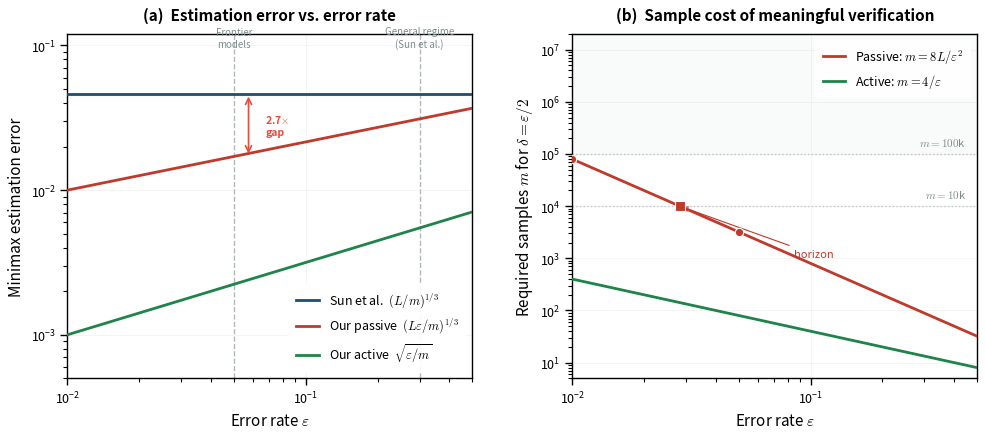

Here is the Python script that generated this plot:
"""
fig_sun_comparison.py
Produces the key figure comparing the verification tax's epsilon-dependent
minimax rates against the epsilon-independent rate of Sun et al.

Left panel:  Minimax estimation error vs epsilon (fixed m = 10,000)
Right panel: Required sample size vs epsilon for meaningful verification (delta = epsilon/2)
"""

import os
import numpy as np
import matplotlib
matplotlib.use("Agg")
import matplotlib.pyplot as plt
import matplotlib.patches as mpatches
import seaborn as sns

# ---------- paths ----------
OUT_DIR = "C:/Users/wangz/verification tax/figures"
os.makedirs(OUT_DIR, exist_ok=True)

# ---------- style ----------
sns.set_context("paper")
sns.set_palette("colorblind")

# Professional colors
DEEP_BLUE    = "#1B4F72"
VERMILLION   = "#C0392B"
FOREST_GREEN = "#1E8449"
GRAY_REF     = "#7F8C8D"
LIGHT_GRAY   = "#BDC3C7"

plt.rcParams.update({
    "font.size":          11,
    "axes.labelsize":     11,
    "xtick.labelsize":    9,
    "ytick.labelsize":    9,
    "legend.fontsize":    9,
    "axes.grid":          True,
    "grid.color":         "#CCCCCC",
    "grid.alpha":         0.3,
    "grid.linewidth":     0.5,
    "figure.dpi":         300,
    "savefig.bbox":       "tight",
    "savefig.pad_inches": 0.08,
    "text.usetex":        False,
    "mathtext.fontset":   "cm",
})

LW_MAIN = 2.0
LW_REF  = 1.0

# ---------- data ----------
eps = np.logspace(np.log10(0.01), np.log10(0.50), 500)
m = 10_000
L = 1
C_sun = 1.0  # proportionality constant (same for all for fair comparison)

# Left panel curves
sun_rate     = C_sun * (L / m) ** (1 / 3) * np.ones_like(eps)   # flat
passive_rate = (L * eps / m) ** (1 / 3)
active_rate  = np.sqrt(eps / m)

# Right panel curves: required m for delta = eps/2
m_passive = 8 * L / eps**2
m_active  = 4 / eps

# ---------- figure ----------
fig, (ax1, ax2) = plt.subplots(1, 2, figsize=(10, 4.5))

# ===================================================================
#  LEFT PANEL — Minimax estimation error vs epsilon
# ===================================================================
ax1.loglog(eps, sun_rate,     color=DEEP_BLUE,   lw=LW_MAIN,
           label=r"Sun et al.  $(L/m)^{1/3}$", zorder=3)
ax1.loglog(eps, passive_rate, color=VERMILLION,   lw=LW_MAIN,
           label=r"Our passive  $(L\varepsilon/m)^{1/3}$", zorder=3)
ax1.loglog(eps, active_rate,  color=FOREST_GREEN, lw=LW_MAIN,
           label=r"Our active  $\sqrt{\varepsilon/m}$", zorder=3)

ax1.set_xlim(0.01, 0.50)
ax1.set_ylim(5e-4, 0.12)

# Reference vertical lines — label at top of panel using transform
ax1.axvline(0.30, color=GRAY_REF, ls="--", lw=LW_REF, alpha=0.6, zorder=1)
ax1.axvline(0.05, color=GRAY_REF, ls="--", lw=LW_REF, alpha=0.6, zorder=1)

# Labels near top of each vline (in data coords)
ax1.text(0.30, 0.095, "General regime\n(Sun et al.)", fontsize=7,
         ha="center", va="bottom", color=GRAY_REF, style="italic")
ax1.text(0.05, 0.095, "Frontier\nmodels", fontsize=7,
         ha="center", va="bottom", color=GRAY_REF, style="italic")

# Highlight the gap at epsilon = 0.05 with a double-headed arrow
eps_gap = 0.05
sun_at_gap     = C_sun * (L / m) ** (1 / 3)
passive_at_gap = (L * eps_gap / m) ** (1 / 3)
active_at_gap  = np.sqrt(eps_gap / m)

# Arrow from passive rate up to Sun rate at eps = 0.05
ax1.annotate("",
             xy=(eps_gap * 1.15, sun_at_gap), xytext=(eps_gap * 1.15, passive_at_gap),
             arrowprops=dict(arrowstyle="<->", color="#E74C3C", lw=1.2,
                             shrinkA=2, shrinkB=2))
ratio_val = sun_at_gap / passive_at_gap
ax1.text(eps_gap * 1.35, np.sqrt(sun_at_gap * passive_at_gap),
         f"{ratio_val:.1f}$\\times$\ngap",
         fontsize=7.5, color="#E74C3C", ha="left", va="center", fontweight="bold")

ax1.set_xlabel(r"Error rate $\varepsilon$")
ax1.set_ylabel("Minimax estimation error")
ax1.set_title("(a)  Estimation error vs. error rate",
              fontsize=11, fontweight="bold", pad=10)
ax1.legend(loc="lower right", framealpha=0.92, edgecolor="none",
           borderpad=0.6, handlelength=1.8)

# ===================================================================
#  RIGHT PANEL — Required sample size vs epsilon
# ===================================================================
ax2.loglog(eps, m_passive, color=VERMILLION,   lw=LW_MAIN,
           label=r"Passive: $m = 8L/\varepsilon^{2}$", zorder=3)
ax2.loglog(eps, m_active,  color=FOREST_GREEN, lw=LW_MAIN,
           label=r"Active: $m = 4/\varepsilon$", zorder=3)

ax2.set_xlim(0.01, 0.50)
ax2.set_ylim(5, 2e7)

# Horizontal benchmark lines
ax2.axhline(1e4, color=GRAY_REF, ls=":", lw=LW_REF, alpha=0.5, zorder=1)
ax2.axhline(1e5, color=GRAY_REF, ls=":", lw=LW_REF, alpha=0.5, zorder=1)
ax2.text(0.45, 1.3e4, "$m{=}10$k", fontsize=8, ha="right", va="bottom", color=GRAY_REF)
ax2.text(0.45, 1.3e5, "$m{=}100$k", fontsize=8, ha="right", va="bottom", color=GRAY_REF)

# Shade infeasible region (above 100k) — subtle
ax2.fill_between(eps, 1e5, 2e7, color="#F2F3F4", alpha=0.4, zorder=0)

# Mark two key points on passive curve — minimal annotation
for eps_val, m_label in [(0.05, "3.2k"), (0.01, "80k")]:
    m_val = 8 * L / eps_val**2
    ax2.plot(eps_val, m_val, "o", color=VERMILLION, ms=6, zorder=5,
             markeredgecolor="white", markeredgewidth=0.8)

# Single clean annotation for the horizon crossing
eps_cross = np.sqrt(8 * L / 1e4)
ax2.plot(eps_cross, 1e4, "s", color=VERMILLION, ms=7, zorder=5,
         markeredgecolor="white", markeredgewidth=0.8)
ax2.annotate("horizon", xy=(eps_cross, 1e4), xytext=(eps_cross * 3, 1e4 * 0.12),
             fontsize=8, color=VERMILLION, ha="left", va="center",
             arrowprops=dict(arrowstyle="->", color=VERMILLION, lw=0.8))

ax2.set_xlabel(r"Error rate $\varepsilon$")
ax2.set_ylabel(r"Required samples $m$ for $\delta = \varepsilon/2$")
ax2.set_title("(b)  Sample cost of meaningful verification",
              fontsize=11, fontweight="bold", pad=10)
ax2.legend(loc="upper right", framealpha=0.92, edgecolor="none",
           borderpad=0.6, handlelength=1.8)

# ---------- layout + save ----------
plt.tight_layout(w_pad=3.0)

fig.savefig(os.path.join(OUT_DIR, "fig_sun_comparison.pdf"), format="pdf")
fig.savefig(os.path.join(OUT_DIR, "fig_sun_comparison.png"), format="png", dpi=300)
plt.close(fig)

print("Saved:")
print(f"  {os.path.join(OUT_DIR, 'fig_sun_comparison.pdf')}")
print(f"  {os.path.join(OUT_DIR, 'fig_sun_comparison.png')}")
